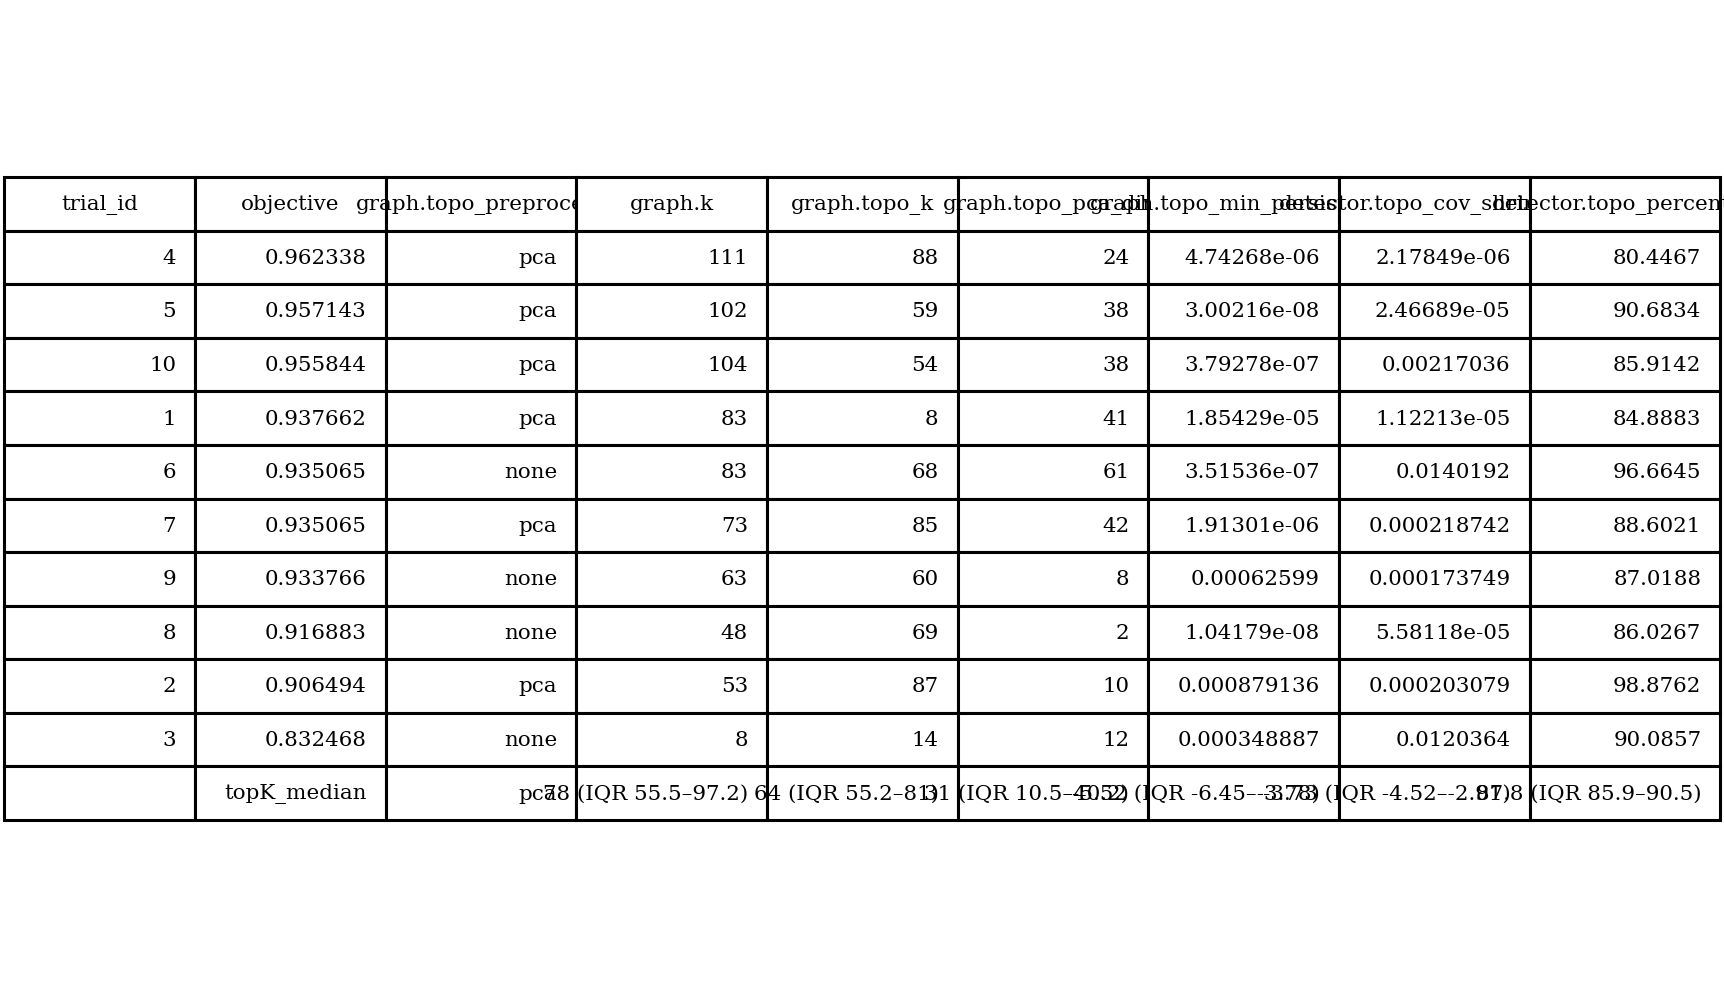

The file beside this chart, header and first rows:
trial_id, objective, graph.topo_preprocess, graph.k, graph.topo_k, graph.topo_pca_dim, graph.topo_min_persistence, detector.topo_cov_shrinkage, detector.topo_percentile
4, 0.9623, pca, 111, 88, 24, 4.74268e-06, 2.17849e-06, 80.45
5, 0.9571, pca, 102, 59, 38, 3.00216e-08, 2.46689e-05, 90.68
10, 0.9558, pca, 104, 54, 38, 3.79278e-07, 0.00217, 85.91
1, 0.9377, pca, 83, 8, 41, 1.85429e-05, 1.12213e-05, 84.89
6, 0.9351, none, 83, 68, 61, 3.51536e-07, 0.01402, 96.66
7, 0.9351, pca, 73, 85, 42, 1.91301e-06, 0.0002187, 88.6
9, 0.9338, none, 63, 60, 8, 0.000626, 0.0001737, 87.02
8, 0.9169, none, 48, 69, 2, 1.04179e-08, 5.58118e-05, 86.03
2, 0.9065, pca, 53, 87, 10, 0.0008791, 0.0002031, 98.88
3, 0.8325, none, 8, 14, 12, 0.0003489, 0.01204, 90.09
